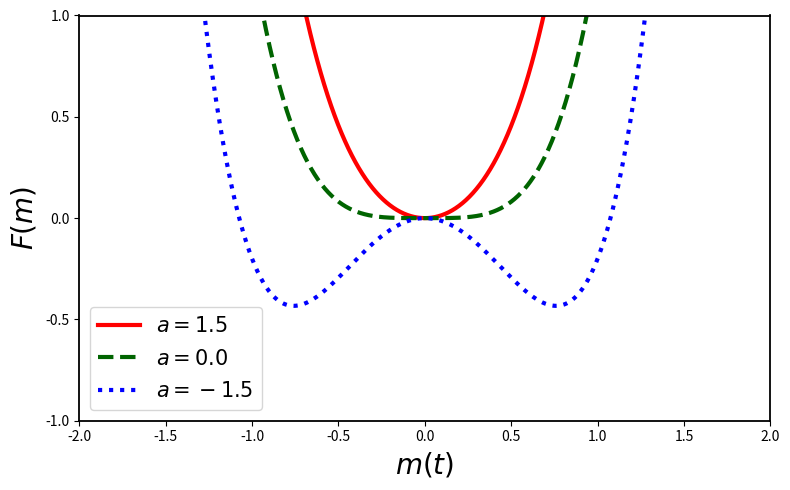

Recreate this plot in Python. (Note: this script raises an exception after producing the figure.)
import numpy as np
import matplotlib.pyplot as plt
from matplotlib.ticker import MultipleLocator

# ---------- Parameters from the MFGL free energy ----------
# F(m) = a m^2 + b m^4 - h m
b = 3 * np.sqrt(3) / 4 # material-specific constant
h = 0.0

# Several 'a' values that illustrate the change in the potential
a_values = [1.5, 0.0, -1.5]

m_min, m_max = -2.0, 2.0
m = np.linspace(m_min, m_max, 1000)

def F(m, a, b, h):
    return a * m**2 + b * m**4 - h * m

plt.figure(figsize=(8, 5))

colors = ["red", "darkgreen", "blue"]
linestyles = ["-", "--", ":"]

for a, c, ls in zip(a_values, colors, linestyles):
    F_vals = F(m, a, b, h)
    label = fr"$a = {a}$"
    plt.plot(m, F_vals, color = c, linestyle=ls, linewidth=3, label=label)

plt.xlim(-2.0, 2.0)
plt.ylim(-1.0, 1.0)

plt.xlabel(r"$m(t)$", fontsize=20)
plt.ylabel(r"$F(m)$", fontsize=20)
ax = plt.gca()

# major ticks every 0.5 on both axes
ax.xaxis.set_major_locator(MultipleLocator(0.5))
ax.yaxis.set_major_locator(MultipleLocator(0.5))

# thicker axes borders (spines)
for spine in ax.spines.values():
    spine.set_linewidth(1.3)
    
plt.legend(fontsize=15)
plt.tight_layout()
plt.savefig("figures/Figure1.png", dpi=300)
plt.show()
